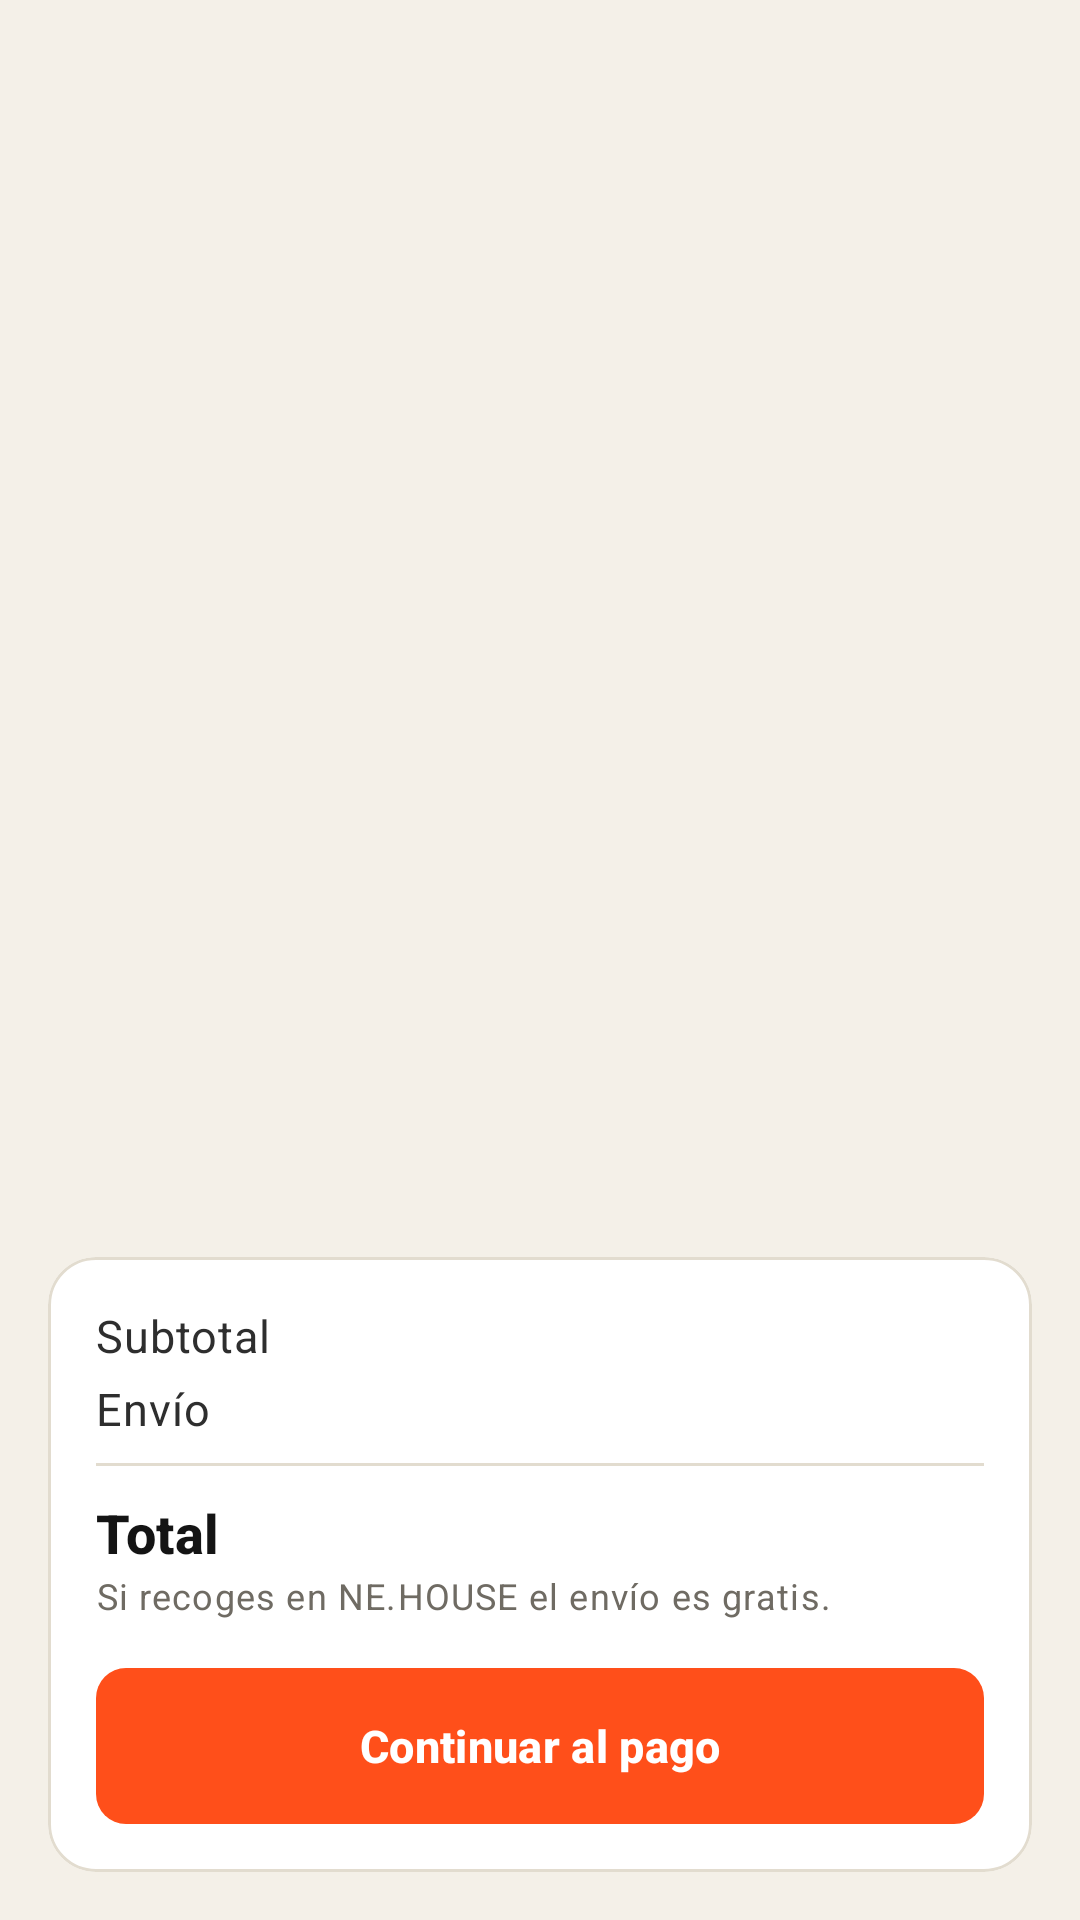

Write the Android layout XML for this screen, with the resource values it uses.
<!-- AndroidManifest.xml: application theme Theme.NeHood -->
<!-- res/layout/fragment_cart.xml -->
<?xml version="1.0" encoding="utf-8"?>
<FrameLayout xmlns:android="http://schemas.android.com/apk/res/android"
    xmlns:app="http://schemas.android.com/apk/res-auto"
    android:layout_width="match_parent"
    android:layout_height="match_parent">

    <LinearLayout
        android:id="@+id/group_content"
        android:layout_width="match_parent"
        android:layout_height="match_parent"
        android:orientation="vertical">

        <androidx.recyclerview.widget.RecyclerView
            android:id="@+id/rv_cart"
            android:layout_width="match_parent"
            android:layout_height="0dp"
            android:layout_weight="1"
            android:clipToPadding="false"
            android:padding="10dp" />

        <com.google.android.material.card.MaterialCardView
            android:layout_width="match_parent"
            android:layout_height="wrap_content"
            android:layout_marginStart="@dimen/space_m"
            android:layout_marginEnd="@dimen/space_m"
            android:layout_marginBottom="@dimen/space_m">

            <LinearLayout
                android:layout_width="match_parent"
                android:layout_height="wrap_content"
                android:orientation="vertical"
                android:padding="@dimen/space_m">

                <LinearLayout
                    android:layout_width="match_parent"
                    android:layout_height="wrap_content"
                    android:orientation="horizontal">

                    <TextView
                        android:layout_width="0dp"
                        android:layout_height="wrap_content"
                        android:layout_weight="1"
                        android:text="@string/cart_subtotal"
                        android:textAppearance="@style/TextAppearance.NeHood.Body" />

                    <TextView
                        android:id="@+id/tv_subtotal"
                        android:layout_width="wrap_content"
                        android:layout_height="wrap_content"
                        android:textAppearance="@style/TextAppearance.NeHood.Body"
                        android:textStyle="bold" />
                </LinearLayout>

                <LinearLayout
                    android:layout_width="match_parent"
                    android:layout_height="wrap_content"
                    android:layout_marginTop="@dimen/space_xs"
                    android:orientation="horizontal">

                    <TextView
                        android:layout_width="0dp"
                        android:layout_height="wrap_content"
                        android:layout_weight="1"
                        android:text="@string/cart_shipping"
                        android:textAppearance="@style/TextAppearance.NeHood.Body" />

                    <TextView
                        android:id="@+id/tv_shipping"
                        android:layout_width="wrap_content"
                        android:layout_height="wrap_content"
                        android:textAppearance="@style/TextAppearance.NeHood.Body"
                        android:textStyle="bold" />
                </LinearLayout>

                <com.google.android.material.divider.MaterialDivider
                    android:layout_width="match_parent"
                    android:layout_height="wrap_content"
                    android:layout_marginTop="@dimen/space_s"
                    android:layout_marginBottom="@dimen/space_s"
                    app:dividerColor="@color/nh_line" />

                <LinearLayout
                    android:layout_width="match_parent"
                    android:layout_height="wrap_content"
                    android:orientation="horizontal">

                    <TextView
                        android:layout_width="0dp"
                        android:layout_height="wrap_content"
                        android:layout_weight="1"
                        android:text="@string/cart_total"
                        android:textAppearance="@style/TextAppearance.NeHood.Title" />

                    <TextView
                        android:id="@+id/tv_total"
                        android:layout_width="wrap_content"
                        android:layout_height="wrap_content"
                        android:textAppearance="@style/TextAppearance.NeHood.Price" />
                </LinearLayout>

                <TextView
                    android:layout_width="wrap_content"
                    android:layout_height="wrap_content"
                    android:text="@string/cart_shipping_note"
                    android:textAppearance="@style/TextAppearance.NeHood.Caption" />

                <com.google.android.material.button.MaterialButton
                    android:id="@+id/btn_checkout"
                    android:layout_width="match_parent"
                    android:layout_height="wrap_content"
                    android:layout_marginTop="@dimen/space_m"
                    android:text="@string/cart_checkout" />
            </LinearLayout>
        </com.google.android.material.card.MaterialCardView>
    </LinearLayout>

    <LinearLayout
        android:id="@+id/group_empty"
        android:layout_width="match_parent"
        android:layout_height="match_parent"
        android:gravity="center"
        android:orientation="vertical"
        android:padding="@dimen/space_xl"
        android:visibility="gone">

        <ImageView
            android:layout_width="72dp"
            android:layout_height="72dp"
            android:contentDescription="@null"
            android:src="@drawable/ic_cart"
            app:tint="@color/nh_gray_light" />

        <TextView
            android:layout_width="wrap_content"
            android:layout_height="wrap_content"
            android:layout_marginTop="@dimen/space_m"
            android:text="@string/cart_empty_title"
            android:textAppearance="@style/TextAppearance.NeHood.Title" />

        <TextView
            android:layout_width="wrap_content"
            android:layout_height="wrap_content"
            android:gravity="center"
            android:text="@string/cart_empty_body"
            android:textAppearance="@style/TextAppearance.NeHood.Caption" />

        <com.google.android.material.button.MaterialButton
            android:id="@+id/btn_go_shop"
            android:layout_width="wrap_content"
            android:layout_height="wrap_content"
            android:layout_marginTop="@dimen/space_m"
            android:text="@string/cart_go_shop" />
    </LinearLayout>
</FrameLayout>
<!-- resources referenced by this layout -->
<resources>
  <color name="nh_gray_light">#A4A29D</color>
  <color name="nh_line">#E2DCCF</color>
  <dimen name="space_m">16dp</dimen>
  <dimen name="space_s">8dp</dimen>
  <dimen name="space_xl">32dp</dimen>
  <dimen name="space_xs">4dp</dimen>
  <string name="cart_checkout">Continuar al pago</string>
  <string name="cart_empty_body">Explora la tienda y agrega tus prendas favoritas.</string>
  <string name="cart_empty_title">Tu carrito está vacío</string>
  <string name="cart_go_shop">Ir a la tienda</string>
  <string name="cart_shipping">Envío</string>
  <string name="cart_shipping_note">Si recoges en NE.HOUSE el envío es gratis.</string>
  <string name="cart_subtotal">Subtotal</string>
  <string name="cart_total">Total</string>
  <style name="TextAppearance.NeHood.Body" parent="TextAppearance.Material3.BodyMedium">
          <item name="android:textSize">@dimen/text_body</item>
          <item name="android:textColor">@color/nh_ink_soft</item>
      </style>
  <style name="TextAppearance.NeHood.Caption" parent="TextAppearance.Material3.BodySmall">
          <item name="android:textSize">@dimen/text_caption</item>
          <item name="android:textColor">@color/nh_gray</item>
      </style>
  <style name="TextAppearance.NeHood.Price" parent="TextAppearance.NeHood.Title">
          <item name="android:textSize">20sp</item>
      </style>
  <style name="TextAppearance.NeHood.Title" parent="TextAppearance.Material3.TitleMedium">
          <item name="android:textSize">@dimen/text_title</item>
          <item name="android:textStyle">bold</item>
          <item name="android:textColor">@color/nh_ink</item>
      </style>
  <dimen name="text_body">15sp</dimen>
  <color name="nh_ink_soft">#2E2E2E</color>
  <dimen name="text_caption">12sp</dimen>
  <color name="nh_gray">#6F6B63</color>
  <dimen name="text_title">18sp</dimen>
  <color name="nh_ink">#141414</color>
  <color name="nh_orange">#FF4F1A</color>
  <color name="nh_white">#FFFFFF</color>
  <color name="nh_orange_light">#FFE9E3</color>
  <color name="nh_cream_dark">#E9E2D4</color>
  <color name="nh_cream">#F4F0E8</color>
  <color name="nh_red">#C8372D</color>
  <style name="Widget.NeHood.Toolbar" parent="Widget.Material3.Toolbar">
          <item name="android:background">@color/nh_ink</item>
          <item name="titleTextColor">@color/nh_white</item>
          <item name="titleTextAppearance">@style/TextAppearance.NeHood.ToolbarTitle</item>
          <item name="navigationIconTint">@color/nh_white</item>
      </style>
  <style name="ThemeOverlay.NeHood.Dialog" parent="ThemeOverlay.Material3.MaterialAlertDialog">
          <item name="shapeAppearanceOverlay">@style/ShapeAppearance.NeHood.Dialog</item>
          <item name="android:background">@color/nh_white</item>
      </style>
  <dimen name="button_height">52dp</dimen>
  <dimen name="radius_s">10dp</dimen>
  <dimen name="radius_m">16dp</dimen>
  <dimen name="card_stroke">1dp</dimen>
  <style name="Widget.NeHood.BottomNav.Indicator" parent="Widget.Material3.BottomNavigationView.ActiveIndicator">
          <item name="android:color">?attr/colorPrimaryContainer</item>
      </style>
  <style name="TextAppearance.NeHood.ToolbarTitle" parent="TextAppearance.Material3.TitleLarge">
          <item name="android:fontFamily">@font/anton</item>
          <item name="fontFamily">@font/anton</item>
          <item name="android:textSize">22sp</item>
          <item name="android:letterSpacing">0.03</item>
      </style>
  <style name="ShapeAppearance.NeHood.Dialog" parent="">
          <item name="cornerFamily">rounded</item>
          <item name="cornerSize">@dimen/radius_l</item>
      </style>
  <dimen name="radius_l">22dp</dimen>
</resources>
